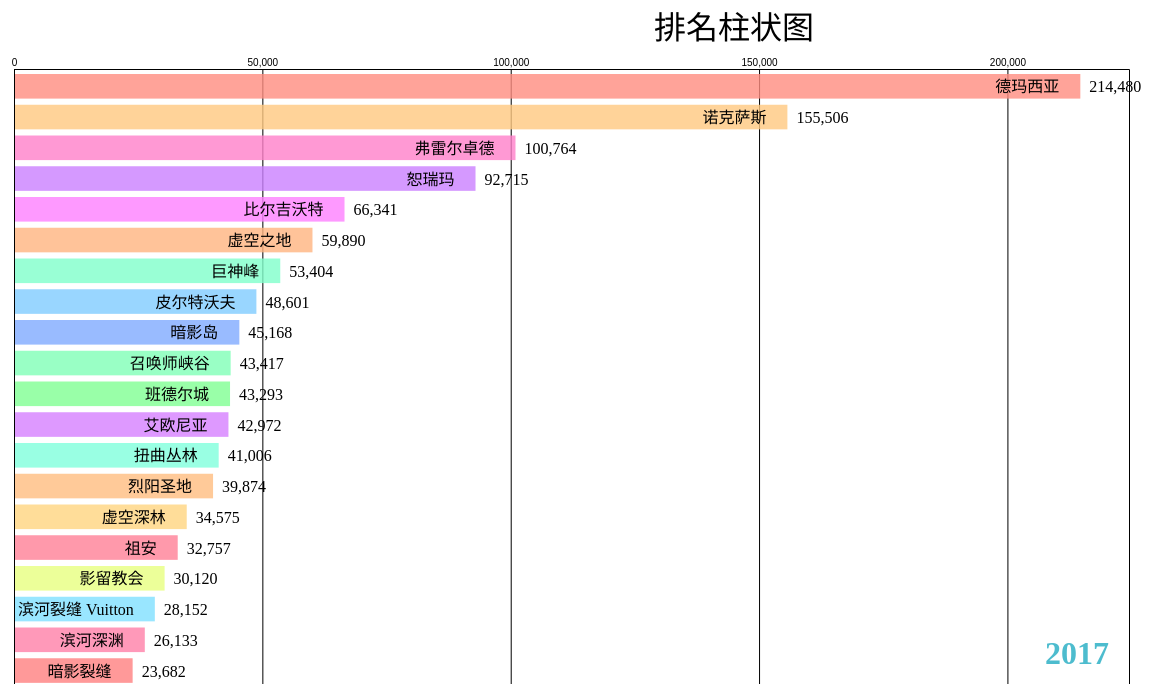
D3 v7 page, settled after 480 driven frames (8 s of simulated time); the page loaded 1 data file(s).


    //
    const margin = { top: 80, right: 65, bottom: 5, left: 20 }
    const width = 1200
    const height = 700

    const svg = d3.select('.d3Chart').append('svg').attr('width', width).attr('height', height)
    const chart = svg.append('g').attr('transform', `translate(${margin.top}, ${margin.left})`)

    // 展示条数
    const top_n = 20
    // 间距
    const barPadding = (height - margin.top - margin.bottom) / (top_n * 5)
    // 排名开始年份
    let year = 2000
    // 执行间隔
    const tickDuration = 100

    // 比例尺函数
    const xScale = d3
      .scaleLinear()
      .range([margin.left, width - margin.right])
      .nice()
    const yScale = d3
      .scaleLinear()
      .domain([top_n, 0])
      .range([height - margin.bottom, margin.top])
    // 排行只需要 绘制 X轴
    // 绘制坐标轴函数
    const xAxis = d3
      .axisTop(xScale)
      .ticks(width > 500 ? 5 : 2)
      .tickSize(-(height - margin.top - margin.bottom))

    // d3.csv() 获取逗号分隔值（CSV）文件
    d3.csv('./file/brand_values.csv').then((data) => {
      // 数据格式转换
      data.forEach((d) => {
        d.lastValue = Number(d.lastValue)
        d.value = isNaN(d.value) ? 0 : Number(d.value)
        d.year = Number(d.year)
        d.rank = Number(d.rank)
        d.color = d3.hsl(Math.random() * 360, 1, 0.75, 0.8)
      })

      // 根据开始年份 获取当年数据 并进行排序 截取为设置的条数 并对数据设置排名
      let yearSlice = data
        .filter((d) => d.year == year && !isNaN(d.value))
        .sort((a, b) => b.value - a.value)
        .slice(0, top_n)
      yearSlice.forEach((d, i) => (d.rank = i))
      console.log('🚀 ~ file: 学习D3.js（二十六）排名柱状图.html ~ line 66 ~ d3.csv ~ yearSlice', yearSlice)

      render_init(yearSlice)

      let ticker = d3.interval((e) => {
        // ~~ 向上取整
        svg.select('.yearText').html(~~year)
        // 保留一位小数
        year = d3.format('.1f')(+year + 0.1)
        // 结束循环
        if (year === '2018.0') {
          ticker.stop()
        }

        // 重新切分数据
        yearSlice = data
          .filter((d) => d.year == year && !isNaN(d.value))
          .sort((a, b) => b.value - a.value)
          .slice(0, top_n)
        yearSlice.forEach((d, i) => {
          d.rank = i
        })

        // 修改比例尺
        xScale.domain([0, d3.max(yearSlice, (d) => d.value) + 10000])
        // x轴重新绘制 添加动画
        svg.select('.xAxis').transition().duration(tickDuration).ease(d3.easeLinear).call(xAxis)

        // 绑定数据 通过标识符判断是否存在
        const bars = svg.selectAll('.bar').data(yearSlice, (d) => d.name)
        // 不存在的 柱状进行创建
        bars
          .enter()
          .append('rect')
          .attr('class', 'bar')
          .attr('x', xScale(0) + margin.left + 1)
          .attr('width', (d) => xScale(d.value) - xScale(0))
          .attr('y', (d) => yScale(top_n + 1) + 5)
          .attr('height', yScale(1) - yScale(0) - barPadding)
          .attr('fill', (d) => d.color)
        // 对现存在的所有 节点 添加动画
        bars
          .transition()
          .duration(tickDuration)
          .ease(d3.easeLinear)
          .attr('width', (d) => xScale(d.value) - xScale(0))
          .attr('y', (d) => yScale(d.rank) + 5)
        // 删除数据中以不存在的节点 添加离开动画
        bars
          .exit()
          .transition()
          .duration(tickDuration)
          .ease(d3.easeLinear)
          .attr('y', (d) => yScale(top_n + 1) + 5)
          .attr('width', 0)
          .remove()

        const labels = svg.selectAll('.label').data(yearSlice, (d) => d.name)
        labels
          .enter()
          .append('text')
          .attr('class', 'label')
          .attr('x', (d) => xScale(d.value))
          .attr('y', (d) => yScale(top_n + 1) + 8)
          .attr('text-anchor', 'end')
          .text((d) => d.name)

        labels
          .transition()
          .duration(tickDuration)
          .ease(d3.easeLinear)
          .attr('x', (d) => xScale(d.value))
          .attr('y', (d) => yScale(d.rank) + (yScale(1) - yScale(0)) / 2 + 8)

        labels
          .exit()
          .transition()
          .duration(tickDuration)
          .ease(d3.easeLinear)
          .attr('y', (d) => yScale(top_n + 1) + 20)
          .remove()

        const valueLabels = svg.selectAll('.valueLabel').data(yearSlice, (d) => d.name)
        valueLabels
          .enter()
          .append('text')
          .attr('class', 'valueLabel')
          .attr('x', (d) => xScale(d.value) + 30)
          .attr('y', (d) => yScale(top_n) + 20)
          .text((d) => d3.format(',.0f')(d.lastValue))

        valueLabels
          .transition()
          .duration(tickDuration)
          .ease(d3.easeLinear)
          .attr('x', (d) => xScale(d.value) + 30)
          .attr('y', (d) => yScale(d.rank) + (yScale(1) - yScale(0)) / 2 + 8)
          .tween('textTween', function (d) {
            //做出在两个value间跳动的效果
            let i = d3.interpolateRound(d.lastValue, d.value)
            return function (t) {
              this.textContent = d3.format(',')(i(t))
            }
          })

        valueLabels
          .exit()
          .transition()
          .duration(tickDuration)
          .ease(d3.easeLinear)
          .attr('x', (d) => xScale(d.value) + 30)
          .attr('y', (d) => yScale(top_n + 1) + 20)
          .remove()

        //
      }, 30)
    })

    /**
     * 初始化柱状图
     */
    function render_init(yearSlice) {
      // 绘制标题
      chart
        .append('text')
        .attr('class', 'title')
        .attr('y', 30)
        .attr('x', width / 2)
        .attr('style', 'font-size: 2em;font-weight: 500;')
        .text('排名柱状图')

      xScale.domain([0, d3.max(yearSlice, (d) => d.value) + 10000])
      svg.append('g').attr('class', 'xAxis').call(xAxis).attr('transform', `translate(${margin.left},${margin.top})`)

      // 柱状绘制
      svg
        .selectAll('rect.bar')
        .data(yearSlice, (d) => d.name)
        .enter()
        .append('rect')
        .attr('class', 'bar')
        .attr('x', xScale(0) + margin.left + 1)
        .attr('width', (d) => xScale(d.value) - xScale(0))
        .attr('y', (d) => yScale(d.rank) + 5)
        .attr('height', yScale(1) - yScale(0) - barPadding)
        .attr('fill', (d) => d.color)

      // 品牌名绘制
      svg
        .selectAll('text.label')
        .data(yearSlice, (d) => name)
        .enter()
        .append('text')
        .attr('class', 'label')
        .attr('style', 'font-weight: 500;')
        .attr('x', (d) => xScale(d.value))
        .attr('y', (d) => yScale(d.rank) + (yScale(1) - yScale(0)) / 2 + 8)
        .attr('text-anchor', 'end')
        .text((d) => d.name)

      // 数值绘制
      svg
        .selectAll('text.valueLabel')
        .data(yearSlice, (d) => d.name)
        .enter()
        .append('text')
        .attr('class', 'valueLabel')
        .attr('x', (d) => xScale(d.value) + 30)
        .attr('y', (d) => yScale(d.rank) + (yScale(1) - yScale(0)) / 2 + 8)
        .text((d) => d3.format(',.0f')(d.lastValue))

      // 年份绘制
      svg
        .append('text')
        .attr('class', 'yearText')
        .attr('x', width - margin.right)
        .attr('y', height - 25)
        .attr('fill', '#2eb0c5d9')
        .attr('text-anchor', 'end')
        .attr('style', 'font-size:2em; font-weight: 500;font-weight: bold;')
        .html(~~year)
    }
  

### data: file/brand_values.csv
name, value, year, lastValue, rank
德玛西亚, 214480, 2018, 211447, 1
德玛西亚, 211447, 2018, 208415, 1
德玛西亚, 208415, 2018, 205382, 1
德玛西亚, 205382, 2018, 202350, 1
德玛西亚, 202350, 2018, 199317, 1
德玛西亚, 199317, 2018, 196284, 1
德玛西亚, 196284, 2017, 193252, 1
德玛西亚, 193252, 2017, 190219, 1
德玛西亚, 190219, 2017, 187187, 1
德玛西亚, 187187, 2017, 184154, 1
德玛西亚, 184154, 2017, 183551, 1
德玛西亚, 183551, 2017, 182947, 1
德玛西亚, 182947, 2017, 182344, 1
德玛西亚, 182344, 2017, 181740, 1
德玛西亚, 181740, 2017, 181136, 1
德玛西亚, 181136, 2016, 180533, 1
德玛西亚, 180533, 2016, 179930, 1
德玛西亚, 179930, 2016, 179326, 1
德玛西亚, 179326, 2016, 178722, 1
德玛西亚, 178722, 2016, 178119, 1
德玛西亚, 178119, 2016, 177335, 1
德玛西亚, 177335, 2016, 176550, 1
德玛西亚, 176550, 2016, 175766, 1
德玛西亚, 175766, 2016, 174982, 1
德玛西亚, 174982, 2016, 174198, 1
德玛西亚, 174198, 2016, 173413, 1
德玛西亚, 173413, 2015, 172629, 1
德玛西亚, 172629, 2015, 171845, 1
德玛西亚, 171845, 2015, 171060, 1
德玛西亚, 171060, 2015, 170276, 1
德玛西亚, 170276, 2015, 165135, 1
德玛西亚, 165135, 2015, 159993, 1
德玛西亚, 159993, 2015, 154852, 1
诺克萨斯, 155506, 2018, 154126, 2
德玛西亚, 154852, 2015, 149711, 1
诺克萨斯, 154126, 2018, 152745, 2
诺克萨斯, 152745, 2018, 151365, 2
诺克萨斯, 151365, 2018, 149985, 2
诺克萨斯, 149985, 2018, 148604, 2
德玛西亚, 149711, 2015, 144570, 1
诺克萨斯, 148604, 2018, 147224, 2
诺克萨斯, 147224, 2017, 145844, 2
诺克萨斯, 145844, 2017, 144464, 2
德玛西亚, 144570, 2014, 139428, 1
诺克萨斯, 144464, 2017, 143083, 2
诺克萨斯, 143083, 2017, 141703, 2
诺克萨斯, 141703, 2017, 140858, 2
诺克萨斯, 140858, 2017, 140013, 2
诺克萨斯, 140013, 2017, 139168, 2
德玛西亚, 139428, 2014, 134287, 1
诺克萨斯, 139168, 2017, 138323, 2
诺克萨斯, 138323, 2017, 137478, 2
诺克萨斯, 137478, 2016, 136632, 2
诺克萨斯, 136632, 2016, 135787, 2
诺克萨斯, 135787, 2016, 134942, 2
诺克萨斯, 134942, 2016, 134097, 2
德玛西亚, 134287, 2014, 129146, 1
诺克萨斯, 134097, 2016, 133252, 2
诺克萨斯, 133252, 2016, 131958, 2
诺克萨斯, 131958, 2016, 130664, 2
... 18,040 more rows